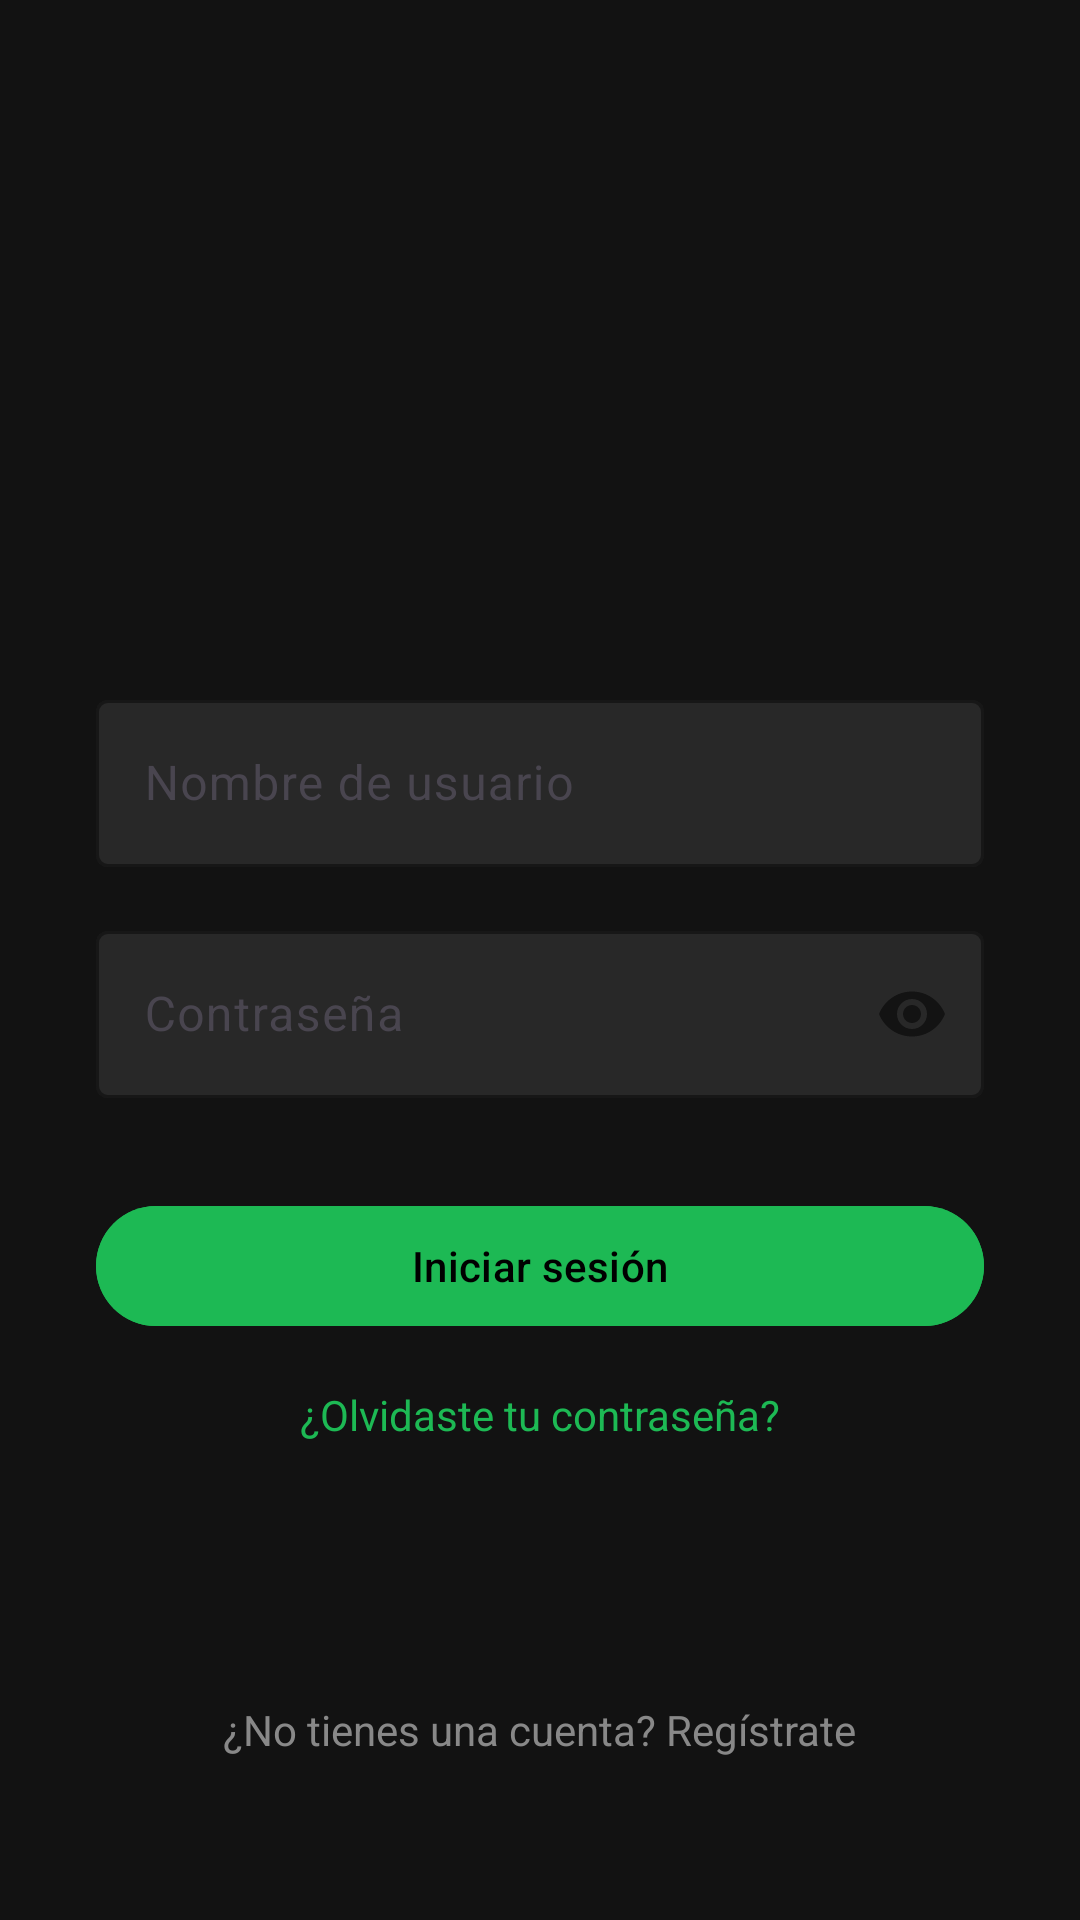

Produce the Android XML layout that renders to this screen, including the resource entries it uses.
<!-- AndroidManifest.xml: application theme Theme.Spoticlone -->
<!-- res/layout/activity_login.xml -->
<?xml version="1.0" encoding="utf-8"?>
<androidx.constraintlayout.widget.ConstraintLayout
    xmlns:android="http://schemas.android.com/apk/res/android"
    xmlns:app="http://schemas.android.com/apk/res-auto"
    android:layout_width="match_parent"
    android:layout_height="match_parent"
    android:background="#121212">

    <ImageView
        android:id="@+id/spotifyLogo"
        android:layout_width="200dp"
        android:layout_height="100dp"
        android:contentDescription="Logo de Spotify"
        app:layout_constraintTop_toTopOf="parent"
        app:layout_constraintStart_toStartOf="parent"
        app:layout_constraintEnd_toEndOf="parent"
        android:layout_marginTop="64dp"/>

    <com.google.android.material.textfield.TextInputLayout
        android:id="@+id/usernameInputLayout"
        android:layout_width="0dp"
        android:layout_height="wrap_content"
        android:layout_marginHorizontal="32dp"
        android:layout_marginTop="64dp"
        app:boxBackgroundColor="#282828"
        app:boxStrokeColor="#1DB954"
        app:hintTextColor="#1DB954"
        app:layout_constraintTop_toBottomOf="@id/spotifyLogo"
        app:layout_constraintStart_toStartOf="parent"
        app:layout_constraintEnd_toEndOf="parent">

        <com.google.android.material.textfield.TextInputEditText
            android:id="@+id/usernameEditText"
            android:layout_width="match_parent"
            android:layout_height="wrap_content"
            android:hint="Nombre de usuario"
            android:inputType="text"
            android:textColor="@android:color/white"
            android:textColorHint="#888888"/>
    </com.google.android.material.textfield.TextInputLayout>

    <com.google.android.material.textfield.TextInputLayout
        android:id="@+id/passwordInputLayout"
        android:layout_width="0dp"
        android:layout_height="wrap_content"
        android:layout_marginHorizontal="32dp"
        android:layout_marginTop="16dp"
        app:boxBackgroundColor="#282828"
        app:boxStrokeColor="#1DB954"
        app:hintTextColor="#1DB954"
        app:passwordToggleEnabled="true"
        app:layout_constraintTop_toBottomOf="@id/usernameInputLayout"
        app:layout_constraintStart_toStartOf="parent"
        app:layout_constraintEnd_toEndOf="parent">

        <com.google.android.material.textfield.TextInputEditText
            android:id="@+id/passwordEditText"
            android:layout_width="match_parent"
            android:layout_height="wrap_content"
            android:hint="Contraseña"
            android:inputType="textPassword"
            android:textColor="@android:color/white"
            android:textColorHint="#888888"/>
    </com.google.android.material.textfield.TextInputLayout>

    <com.google.android.material.button.MaterialButton
        android:id="@+id/loginButton"
        android:layout_width="0dp"
        android:layout_height="wrap_content"
        android:text="Iniciar sesión"
        android:textColor="@android:color/black"
        android:layout_marginHorizontal="32dp"
        android:layout_marginTop="32dp"
        android:backgroundTint="#1DB954"
        app:layout_constraintTop_toBottomOf="@id/passwordInputLayout"
        app:layout_constraintStart_toStartOf="parent"
        app:layout_constraintEnd_toEndOf="parent"/>

    <TextView
        android:id="@+id/forgotPasswordText"
        android:layout_width="wrap_content"
        android:layout_height="wrap_content"
        android:text="¿Olvidaste tu contraseña?"
        android:textColor="#1DB954"
        android:layout_marginTop="16dp"
        app:layout_constraintTop_toBottomOf="@id/loginButton"
        app:layout_constraintStart_toStartOf="parent"
        app:layout_constraintEnd_toEndOf="parent"/>

    <TextView
        android:id="@+id/signupText"
        android:layout_width="wrap_content"
        android:layout_height="wrap_content"
        android:text="¿No tienes una cuenta? Regístrate"
        android:textColor="#888888"
        android:layout_marginTop="32dp"
        app:layout_constraintBottom_toBottomOf="parent"
        app:layout_constraintStart_toStartOf="parent"
        app:layout_constraintEnd_toEndOf="parent"
        app:layout_constraintTop_toBottomOf="@id/forgotPasswordText"/>

</androidx.constraintlayout.widget.ConstraintLayout>
<!-- resources referenced by this layout -->
<resources>
  <style name="Theme.Spoticlone" parent="Base.Theme.Spoticlone" />
  <style name="Base.Theme.Spoticlone" parent="Theme.Material3.DayNight.NoActionBar">
          
          
      </style>
</resources>
